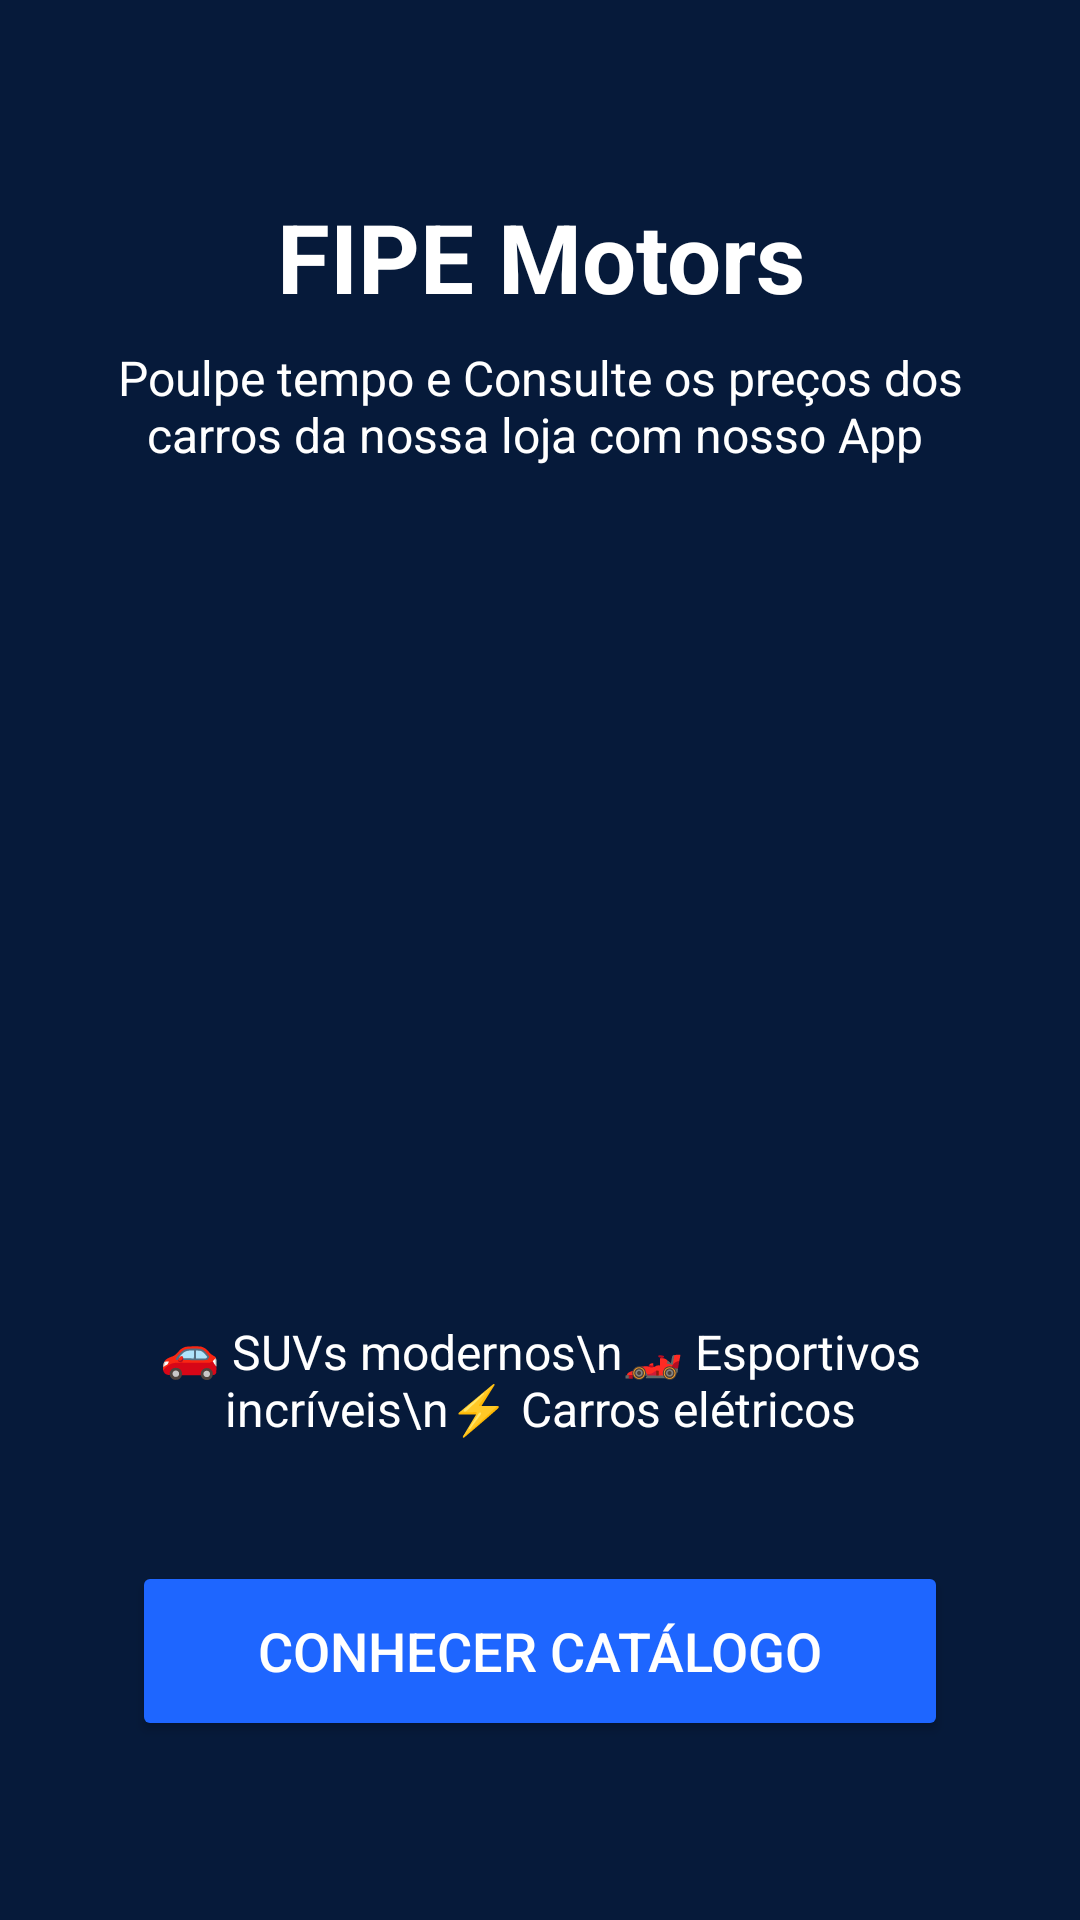

Layout XML and referenced resources for this Android screen:
<!-- AndroidManifest.xml: application theme Theme.fipe_catalog_kotlin -->
<!-- res/layout/fragment_inicio.xml -->
<?xml version="1.0" encoding="utf-8"?>
<ScrollView xmlns:android="http://schemas.android.com/apk/res/android"
    android:layout_width="match_parent"
    android:layout_height="match_parent"
    android:fillViewport="true"
    android:background="@color/background">

    <RelativeLayout
        android:layout_width="match_parent"
        android:layout_height="wrap_content"
        android:padding="24dp">

        <TextView
            android:id="@+id/txWelcome"
            android:layout_width="match_parent"
            android:layout_height="wrap_content"
            android:text="FIPE Motors"
            android:textSize="32sp"
            android:textStyle="bold"
            android:textColor="@color/text_primary"
            android:gravity="center"
            android:layout_marginTop="40dp"/>

        <TextView
            android:id="@+id/txtSubtitle"
            android:layout_width="match_parent"
            android:layout_height="wrap_content"
            android:text="Poulpe tempo e Consulte os preços dos carros da nossa loja com nosso App "
            android:textSize="16sp"
            android:textColor="@color/text_secondary"
            android:gravity="center"
            android:layout_below="@id/txWelcome"
            android:layout_marginTop="8dp"/>

        <ImageView
            android:id="@+id/imgBanner"
            android:layout_width="220dp"
            android:layout_height="220dp"
            android:layout_centerHorizontal="true"
            android:layout_below="@id/txtSubtitle"
            android:layout_marginTop="40dp"
            android:src="@drawable/logo_fipe"
            android:scaleType="centerInside"/>

        <TextView
            android:id="@+id/txtHighlight"
            android:layout_width="match_parent"
            android:layout_height="wrap_content"
            android:text="🚗 SUVs modernos\n🏎️ Esportivos incríveis\n⚡ Carros elétricos"
            android:textSize="16sp"
            android:textColor="@color/text_primary"
            android:gravity="center"
            android:layout_below="@id/imgBanner"
            android:layout_marginTop="24dp"/>

        <Button
            android:id="@+id/btnEntrar"
            android:layout_width="match_parent"
            android:layout_height="60dp"
            android:text="Conhecer Catálogo"
            android:textSize="18sp"
            android:textColor="@color/white"
            android:backgroundTint="@color/primary"
            android:layout_below="@id/txtHighlight"
            android:layout_marginTop="40dp"
            android:layout_marginStart="20dp"
            android:layout_marginEnd="20dp"/>

    </RelativeLayout>

</ScrollView>
<!-- resources referenced by this layout -->
<resources>
  <color name="background">#061A3A</color>
  <color name="primary">#1E66FF</color>
  <color name="text_primary">#FFFFFF</color>
  <color name="text_secondary">#FFFFFF</color>
  <color name="white">#FFFFFFFF</color>
  <style name="Theme.fipe_catalog_kotlin" parent="Base.Theme.fipe_catalog_kotlin" />
  <style name="Base.Theme.fipe_catalog_kotlin" parent="Theme.Material3.DayNight.NoActionBar">
          
          
      </style>
</resources>
